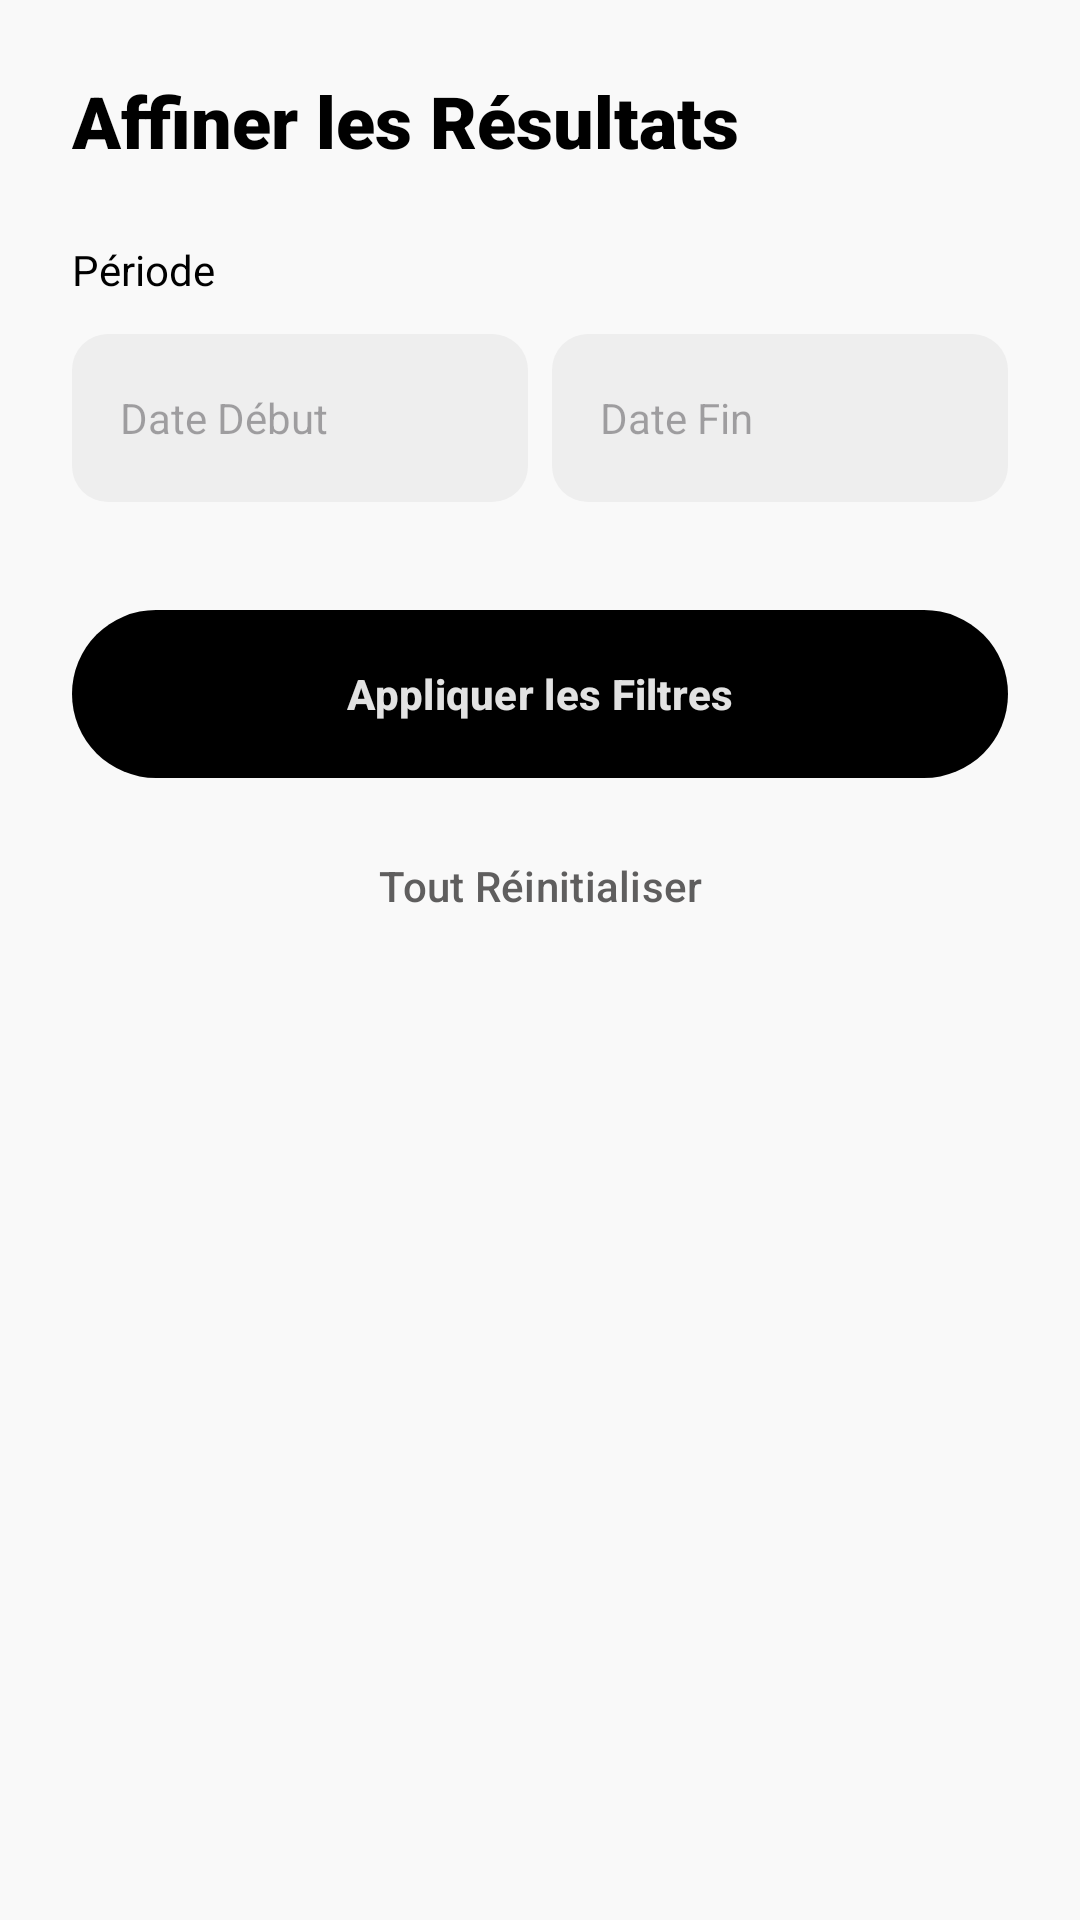

Layout XML and referenced resources for this Android screen:
<!-- AndroidManifest.xml: application theme Theme.AnnonceBts -->
<!-- res/layout/dialog_filters.xml -->
<?xml version="1.0" encoding="utf-8"?>
<androidx.core.widget.NestedScrollView xmlns:android="http://schemas.android.com/apk/res/android"
    xmlns:app="http://schemas.android.com/apk/res-auto"
    android:layout_width="match_parent"
    android:layout_height="wrap_content"
    android:padding="24dp">

    <LinearLayout
        android:layout_width="match_parent"
        android:layout_height="wrap_content"
        android:orientation="vertical">

        <TextView
            android:layout_width="wrap_content"
            android:layout_height="wrap_content"
            android:fontFamily="sans-serif-black"
            android:text="Affiner les Résultats"
            android:textColor="@color/primary"
            android:textSize="24sp" />

        
        <TextView
            android:layout_width="wrap_content"
            android:layout_height="wrap_content"
            android:layout_marginTop="24dp"
            android:fontFamily="sans-serif-bold"
            android:text="Période"
            android:textColor="@color/primary"
            android:textSize="14sp" />

        <LinearLayout
            android:layout_width="match_parent"
            android:layout_height="wrap_content"
            android:layout_marginTop="12dp"
            android:orientation="horizontal">

            <EditText
                android:id="@+id/et_start_date"
                android:layout_width="0dp"
                android:layout_height="56dp"
                android:layout_weight="1"
                android:layout_marginEnd="8dp"
                android:background="@drawable/bg_input_field"
                android:focusable="false"
                android:hint="Date Début"
                android:paddingHorizontal="16dp"
                android:textSize="14sp" />

            <EditText
                android:id="@+id/et_end_date"
                android:layout_width="0dp"
                android:layout_height="56dp"
                android:layout_weight="1"
                android:background="@drawable/bg_input_field"
                android:focusable="false"
                android:hint="Date Fin"
                android:paddingHorizontal="16dp"
                android:textSize="14sp" />
        </LinearLayout>

        
        <LinearLayout
            android:id="@+id/layout_dept_filter"
            android:layout_width="match_parent"
            android:layout_height="wrap_content"
            android:orientation="vertical"
            android:visibility="gone">

            <TextView
                android:layout_width="wrap_content"
                android:layout_height="wrap_content"
                android:layout_marginTop="24dp"
                android:fontFamily="sans-serif-bold"
                android:text="Départements"
                android:textColor="@color/primary"
                android:textSize="14sp" />

            <com.google.android.material.chip.ChipGroup
                android:id="@+id/cg_filter_filieres"
                android:layout_width="match_parent"
                android:layout_height="wrap_content"
                android:layout_marginTop="8dp" />
        </LinearLayout>

        
        <LinearLayout
            android:id="@+id/layout_lvl_filter"
            android:layout_width="match_parent"
            android:layout_height="wrap_content"
            android:orientation="vertical"
            android:visibility="gone">

            <TextView
                android:layout_width="wrap_content"
                android:layout_height="wrap_content"
                android:layout_marginTop="20dp"
                android:fontFamily="sans-serif-bold"
                android:text="Niveaux"
                android:textColor="@color/primary"
                android:textSize="14sp" />

            <com.google.android.material.chip.ChipGroup
                android:id="@+id/cg_filter_niveaux"
                android:layout_width="match_parent"
                android:layout_height="wrap_content"
                android:layout_marginTop="8dp" />
        </LinearLayout>

        <com.google.android.material.button.MaterialButton
            android:id="@+id/btn_apply_filters"
            android:layout_width="match_parent"
            android:layout_height="64dp"
            android:layout_marginTop="32dp"
            android:text="Appliquer les Filtres"
            android:textAllCaps="false"
            android:textStyle="bold"
            app:cornerRadius="32dp" />

        <com.google.android.material.button.MaterialButton
            android:id="@+id/btn_reset_filters"
            style="@style/Widget.Material3.Button.TextButton"
            android:layout_width="match_parent"
            android:layout_height="wrap_content"
            android:layout_marginTop="8dp"
            android:text="Tout Réinitialiser"
            android:textColor="@color/secondary" />

    </LinearLayout>
</androidx.core.widget.NestedScrollView>
<!-- resources referenced by this layout -->
<resources>
  <color name="primary">#000000</color>
  <color name="secondary">#5f5e5e</color>
  <!-- drawable bg_input_field (drawable) -->
  <?xml version="1.0" encoding="utf-8"?>
  <shape xmlns:android="http://schemas.android.com/apk/res/android">
      <solid android:color="@color/surface_container" />
      <corners android:radius="12dp" />
  </shape>
  <style name="Theme.AnnonceBts" parent="Base.Theme.AnnonceBts" />
  <color name="surface_container">#eeeeee</color>
  <style name="Base.Theme.AnnonceBts" parent="Theme.Material3.DayNight.NoActionBar">
          
          <item name="colorPrimary">@color/primary</item>
          <item name="colorOnPrimary">@color/on_primary</item>
          <item name="colorPrimaryContainer">@color/primary_container</item>
          <item name="colorOnPrimaryContainer">@color/on_primary_container</item>
  
          <item name="colorSecondary">@color/secondary</item>
          <item name="colorOnSecondary">@color/on_secondary</item>
          <item name="colorSecondaryContainer">@color/secondary_container</item>
          <item name="colorOnSecondaryContainer">@color/on_secondary_container</item>
  
          <item name="colorTertiary">@color/tertiary</item>
          <item name="colorOnTertiary">@color/on_tertiary</item>
          <item name="colorTertiaryContainer">@color/tertiary_container</item>
          <item name="colorOnTertiaryContainer">@color/on_tertiary_container</item>
  
          <item name="colorError">@color/error</item>
          <item name="colorOnError">@color/on_error</item>
          <item name="colorErrorContainer">@color/error_container</item>
          <item name="colorOnErrorContainer">@color/on_error_container</item>
  
          <item name="android:colorBackground">@color/background</item>
          <item name="colorOnBackground">@color/on_background</item>
          <item name="colorSurface">@color/surface</item>
          <item name="colorOnSurface">@color/on_surface</item>
          <item name="colorSurfaceVariant">@color/surface_variant</item>
          <item name="colorOnSurfaceVariant">@color/on_surface_variant</item>
          <item name="colorOutline">@color/outline</item>
          <item name="colorOutlineVariant">@color/outline_variant</item>
      </style>
  <color name="on_primary">#e2e2e2</color>
  <color name="primary_container">#3b3b3b</color>
  <color name="on_primary_container">#ffffff</color>
  <color name="on_secondary">#ffffff</color>
  <color name="secondary_container">#d6d4d3</color>
  <color name="on_secondary_container">#1b1c1c</color>
  <color name="tertiary">#3f3b31</color>
  <color name="on_tertiary">#e9e2d3</color>
  <color name="tertiary_container">#797468</color>
  <color name="on_tertiary_container">#ffffff</color>
  <color name="error">#ba1a1a</color>
  <color name="on_error">#ffffff</color>
  <color name="error_container">#ffdad6</color>
  <color name="on_error_container">#410002</color>
  <color name="background">#f9f9f9</color>
  <color name="on_background">#1a1c1c</color>
  <color name="surface">#f9f9f9</color>
  <color name="on_surface">#1a1c1c</color>
  <color name="surface_variant">#e2e2e2</color>
  <color name="on_surface_variant">#474747</color>
  <color name="outline">#777777</color>
  <color name="outline_variant">#c6c6c6</color>
</resources>
